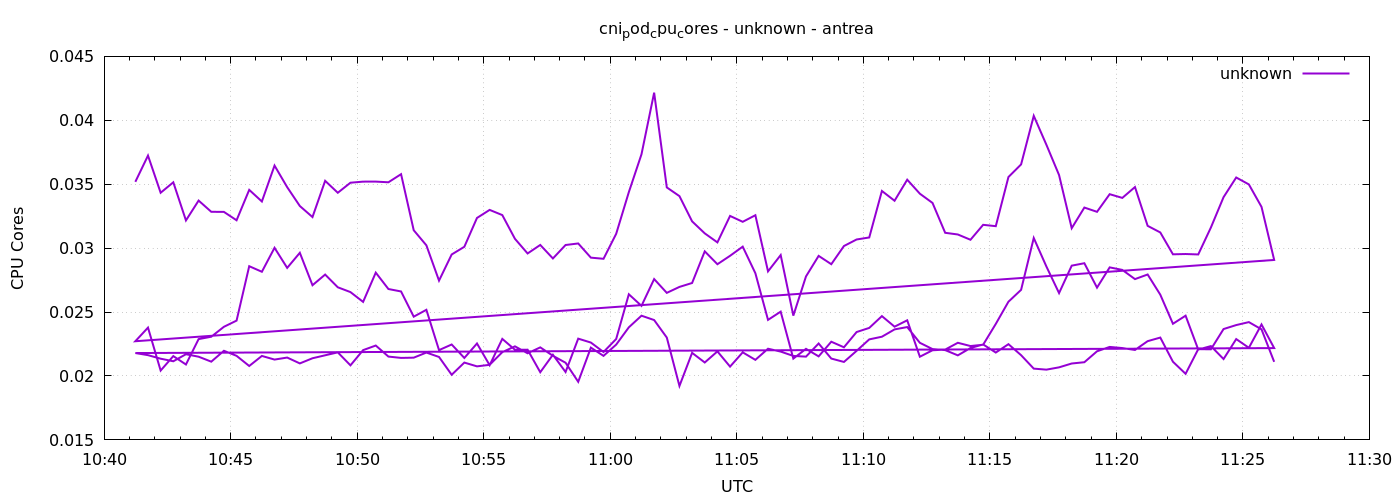

The file beside this chart, header and first rows:
1777891274	0.03518737746690494
1777891304	0.03724
1777891334	0.03433
1777891364	0.03515
1777891394	0.03217
1777891424	0.03372
1777891454	0.03284
1777891484	0.03284
1777891514	0.03218
1777891544	0.03456
1777891574	0.03365
1777891604	0.03646
1777891634	0.03477
1777891664	0.03329
1777891694	0.03243
1777891724	0.03527
1777891754	0.03433
1777891784	0.03512
1777891814	0.0352
1777891844	0.0352
1777891874	0.03515
1777891904	0.03579
1777891934	0.0314
1777891964	0.03022
1777891994	0.02746
1777892024	0.0295
1777892054	0.03011
1777892084	0.03236
1777892114	0.03299
1777892144	0.03259
1777892174	0.03073
1777892204	0.02958
1777892234	0.03025
1777892264	0.02919
1777892294	0.03025
1777892324	0.03037
1777892354	0.02926
1777892384	0.02917
1777892414	0.03112
1777892444	0.03438
1777892474	0.03734
1777892504	0.04216
1777892534	0.03475
1777892564	0.03407
1777892594	0.0321
1777892624	0.03116
1777892654	0.03045
1777892684	0.03252
1777892714	0.03206
1777892744	0.03257
1777892774	0.02818
1777892804	0.02946
1777892834	0.02472
1777892864	0.02779
1777892894	0.0294
1777892924	0.02874
1777892954	0.03017
1777892984	0.03068
1777893014	0.03083
1777893044	0.03447
1777893074	0.03371
... 212 more rows
